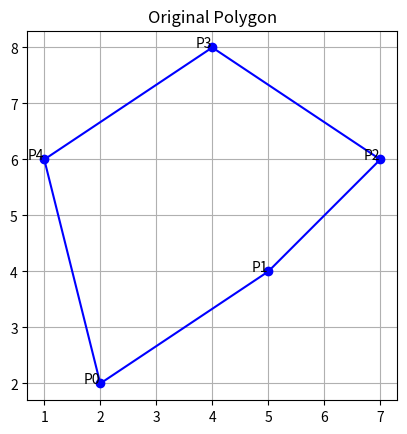

Generate this figure with matplotlib: (Note: this script raises an exception after producing the figure.)
import matplotlib.pyplot as plt
import numpy as np


# Function to plot a polygon
def plot_polygon(polygon, title):
    plt.figure()
    plt.title(title)
    plt.gca().set_aspect('equal', adjustable='box')
    plt.grid(True)


    polygon = np.concatenate((polygon, [polygon[0]]))  # Close the polygon
    plt.plot(polygon[:, 0], polygon[:, 1], 'b-')

    # Plot vertices
    plt.plot(polygon[:-1, 0], polygon[:-1, 1], 'bo')
    for i, (x, y) in enumerate(polygon[:-1]):
        plt.text(x, y, f'P{i}', ha='right')

    plt.show()


# Function to translate a polygon
def translate_polygon(polygon):
    tx = float(input("Enter translation along x-axis: "))
    ty = float(input("Enter translation along y-axis: "))
    translated_polygon = polygon + np.array([tx, ty])
    return translated_polygon


# Function to rotate a polygon
def rotate_polygon(polygon):
    angle_degrees = float(input("Enter rotation angle in degrees: "))
    angle_radians = np.radians(angle_degrees)
    rotation_matrix = np.array([[np.cos(angle_radians), -np.sin(angle_radians)],
                                [np.sin(angle_radians), np.cos(angle_radians)]])
    rotated_polygon = np.dot(polygon, rotation_matrix)
    return rotated_polygon


# Function to scale a polygon
def scale_polygon(polygon):
    sx = float(input("Enter scaling factor along x-axis: "))
    sy = float(input("Enter scaling factor along y-axis: "))
    scaled_polygon = polygon * np.array([sx, sy])
    return scaled_polygon


# Function to reflect a polygon over x-axis
def reflect_polygon_x_axis(polygon):
    reflected_polygon = np.array(polygon)
    reflected_polygon[:, 1] = -reflected_polygon[:, 1]
    return reflected_polygon


# Main function to demonstrate geometric operations
def main():
    # Define a simple polygon as a list of vertices (x, y)
    polygon = np.array([[2, 2], [5, 4], [7, 6], [4, 8], [1, 6]])

    # Plot the original polygon
    plot_polygon(polygon, 'Original Polygon')

    # Prompt user for the geometric operation
    while True:
        print("\nChoose a geometric operation:")
        print("1. Translate the polygon")
        print("2. Rotate the polygon")
        print("3. Scale the polygon")
        print("4. Reflect the polygon over x-axis")
        print("5. Exit")

        choice = input("Enter your choice (1-5): ")

        if choice == '1':
            polygon = translate_polygon(polygon)
        elif choice == '2':
            polygon = rotate_polygon(polygon)
        elif choice == '3':
            polygon = scale_polygon(polygon)
        elif choice == '4':
            polygon = reflect_polygon_x_axis(polygon)
        elif choice == '5':
            break
        else:
            print("Invalid choice. Please enter a valid option.")

    # Plot the transformed polygon
        plot_polygon(polygon, 'Transformed Polygon')

    print("Exiting...")


if __name__ == "__main__":
    main()
